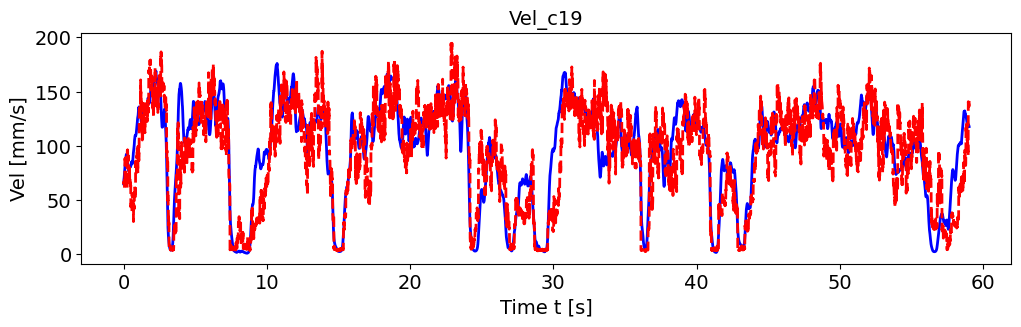

The table this chart was drawn from, first rows:
, pred_vel, pred_vel_x, pred_vel_y, label_vel, label_vel_x, label_vel_y
0, 64.77, -37.27, -50.65, 64.82, -14.33, -61.74
1, 66.92, -39.3, -51.54, 67.19, -14.01, -64.36
2, 65.92, -32.99, -51.09, 68.73, -13.39, -66.16
3, 64.19, -35.67, -50.63, 69.48, -12.46, -67.19
4, 64.01, -37.82, -48.29, 70.49, -11.5, -68.45
5, 64.01, -37.95, -48.4, 71.78, -10.49, -69.97
6, 64.78, -36.87, -50.42, 73.4, -9.399, -71.81
7, 60.37, -34.98, -43.93, 74.66, -8.266, -73.27
8, 68.36, -38.18, -54.9, 75.6, -7.058, -74.39
9, 63.45, -35.53, -46.68, 77.08, -6.039, -76.01
10, 87.04, -27.16, -80.34, 79.14, -5.176, -78.18
11, 88.33, -26.9, -82.77, 80.76, -4.496, -79.88
12, 86.63, -25.22, -81.18, 81.98, -3.976, -81.15
13, 85.38, -26.28, -79.96, 82.84, -3.602, -82.04
14, 84.4, -25.47, -79.28, 84.22, -3.436, -83.42
15, 82.22, -22.2, -78.89, 86.16, -3.473, -85.35
16, 88.68, -28.56, -84.03, 87.52, -3.813, -86.68
17, 84.37, -25.02, -78.09, 88.33, -4.467, -87.44
18, 88.83, -28.08, -86.14, 88.63, -5.455, -87.66
19, 85.4, -23.71, -78.72, 89.28, -6.656, -88.21
20, 66.41, -31.1, -59.28, 90.32, -8.107, -89.11
21, 69.44, -31.17, -57.46, 91.17, -9.655, -89.8
22, 66.65, -30.72, -57.68, 91.86, -11.34, -90.29
23, 65.23, -31.69, -55.79, 92.12, -12.98, -90.33
24, 67.87, -30.36, -57.12, 91.95, -14.6, -89.91
25, 64.52, -33.6, -51.13, 91.36, -16.26, -89.02
26, 63.36, -29.86, -53.95, 90.59, -17.79, -87.96
27, 68.24, -32.4, -53.62, 89.63, -19.24, -86.7
28, 66.85, -28.94, -56.81, 88.61, -20.52, -85.39
29, 61.12, -29.6, -49.05, 87.5, -21.67, -84
30, 95.25, -31.13, -93.31, 86.28, -22.72, -82.49
31, 95.97, -28.63, -91.78, 85.13, -23.52, -81.12
32, 95.18, -29.63, -89.67, 84.02, -24.1, -79.85
33, 96.13, -28, -91.07, 82.97, -24.53, -78.67
34, 90.68, -29.62, -83.86, 81.96, -24.83, -77.56
35, 85.12, -27.98, -81.84, 81.09, -24.94, -76.66
36, 93.4, -31.13, -85.6, 80.34, -24.87, -75.93
37, 88.54, -27.78, -82.37, 79.68, -24.62, -75.36
38, 89.46, -28.41, -82.68, 79.01, -24.39, -74.77
39, 90.78, -29.63, -85.58, 78.32, -24.17, -74.13
40, 78.74, -27.58, -72.51, 77.75, -24.13, -73.55
41, 78.37, -28.85, -75.15, 77.29, -24.28, -73.03
42, 81.68, -27.77, -75.85, 76.92, -24.62, -72.54
43, 80.03, -31.22, -75.74, 76.69, -25.18, -72.11
44, 77.96, -27.9, -74.32, 76.59, -25.96, -71.74
45, 80.87, -29.91, -75.7, 76.57, -26.73, -71.45
46, 78.93, -26.41, -73.23, 76.64, -27.49, -71.26
47, 75.77, -29.38, -69.1, 77.05, -28.31, -71.4
48, 77.09, -27.49, -74.74, 77.83, -29.22, -71.9
49, 80.3, -29.73, -75.17, 78.99, -30.24, -72.76
50, 70.22, -27.26, -64.47, 79.58, -30.88, -73.14
51, 65.57, -25.22, -58.98, 79.59, -31.18, -73.05
52, 67.96, -25.76, -61.31, 79.84, -31.53, -73.19
53, 68.63, -26.54, -65.99, 80.32, -31.93, -73.55
54, 64.77, -26.94, -51.12, 81.05, -32.41, -74.15
55, 66.18, -26.08, -60.19, 81.17, -32.51, -74.24
56, 61.68, -26.35, -55.5, 80.68, -32.22, -73.85
57, 62.61, -27.63, -56.25, 80.69, -32.09, -73.93
58, 61.1, -26.58, -53.53, 81.2, -32.11, -74.48
59, 63.62, -25.57, -58.34, 81.53, -32, -74.88
... 7,018 more rows
